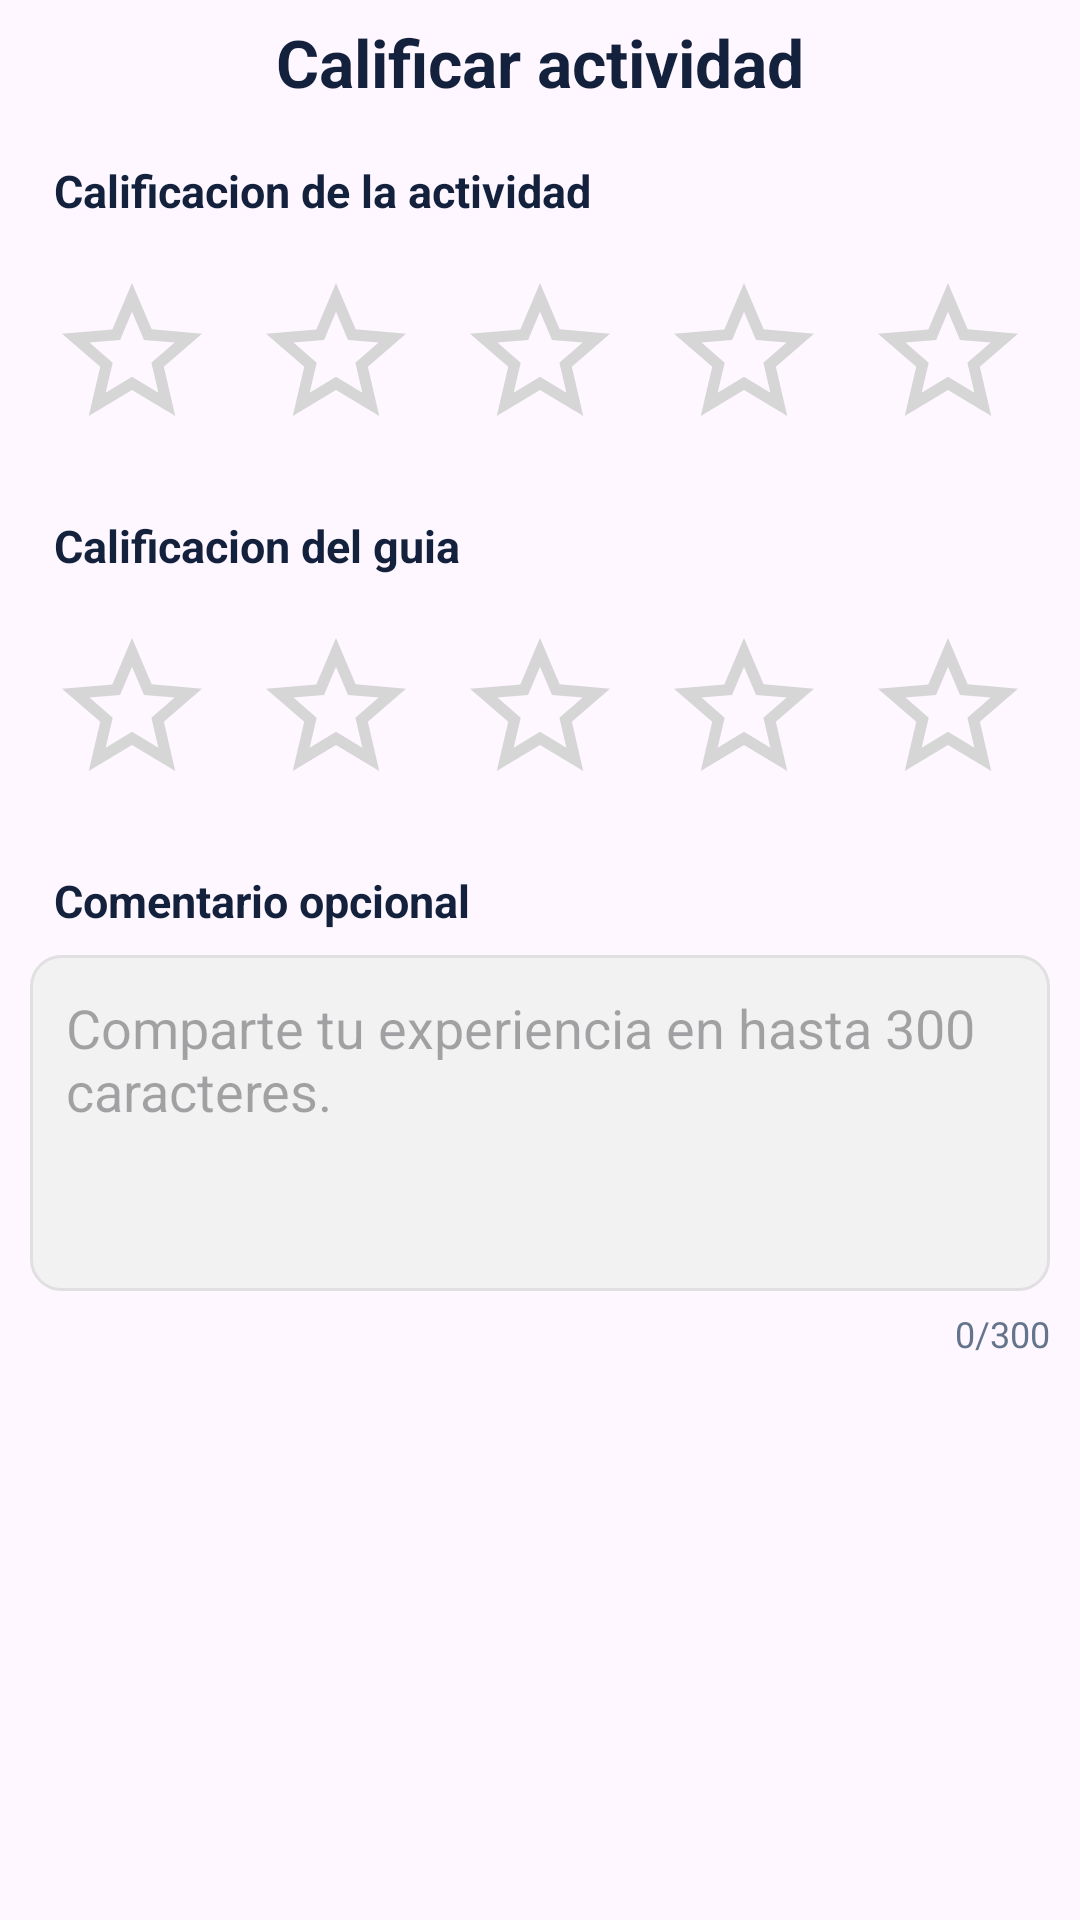

Layout XML and referenced resources for this Android screen:
<!-- AndroidManifest.xml: application theme Theme.XploreNow -->
<!-- res/layout/dialog_review_reservation.xml -->
<?xml version="1.0" encoding="utf-8"?>
<LinearLayout xmlns:android="http://schemas.android.com/apk/res/android"
    android:layout_width="match_parent"
    android:layout_height="wrap_content"
    android:orientation="vertical"
    android:paddingStart="10dp"
    android:paddingTop="6dp"
    android:paddingEnd="10dp"
    android:paddingBottom="8dp">

    <TextView
        android:id="@+id/tvReviewDialogTitle"
        android:layout_width="match_parent"
        android:layout_height="wrap_content"
        android:layout_marginBottom="18dp"
        android:gravity="center"
        android:text="@string/reservation_review_dialog_title"
        android:textColor="@color/explore_title"
        android:textSize="22sp"
        android:textStyle="bold" />

    <TextView
        android:layout_width="match_parent"
        android:layout_height="wrap_content"
        android:layout_marginStart="8dp"
        android:layout_marginEnd="8dp"
        android:text="@string/reservation_review_activity_label"
        android:textColor="@color/explore_title"
        android:textSize="15sp"
        android:textStyle="bold" />

    <LinearLayout
        android:id="@+id/ratingActivityRow"
        android:layout_width="match_parent"
        android:layout_height="72dp"
        android:layout_marginTop="8dp"
        android:gravity="center"
        android:orientation="horizontal">

        <ImageButton
            android:id="@+id/starActivity1"
            android:layout_width="0dp"
            android:layout_height="match_parent"
            android:layout_weight="1"
            android:background="@android:color/transparent"
            android:contentDescription="@string/reservation_review_star_1"
            android:padding="6dp"
            android:scaleType="fitCenter"
            android:src="@drawable/ic_star_outline" />

        <ImageButton
            android:id="@+id/starActivity2"
            android:layout_width="0dp"
            android:layout_height="match_parent"
            android:layout_weight="1"
            android:background="@android:color/transparent"
            android:contentDescription="@string/reservation_review_star_2"
            android:padding="6dp"
            android:scaleType="fitCenter"
            android:src="@drawable/ic_star_outline" />

        <ImageButton
            android:id="@+id/starActivity3"
            android:layout_width="0dp"
            android:layout_height="match_parent"
            android:layout_weight="1"
            android:background="@android:color/transparent"
            android:contentDescription="@string/reservation_review_star_3"
            android:padding="6dp"
            android:scaleType="fitCenter"
            android:src="@drawable/ic_star_outline" />

        <ImageButton
            android:id="@+id/starActivity4"
            android:layout_width="0dp"
            android:layout_height="match_parent"
            android:layout_weight="1"
            android:background="@android:color/transparent"
            android:contentDescription="@string/reservation_review_star_4"
            android:padding="6dp"
            android:scaleType="fitCenter"
            android:src="@drawable/ic_star_outline" />

        <ImageButton
            android:id="@+id/starActivity5"
            android:layout_width="0dp"
            android:layout_height="match_parent"
            android:layout_weight="1"
            android:background="@android:color/transparent"
            android:contentDescription="@string/reservation_review_star_5"
            android:padding="6dp"
            android:scaleType="fitCenter"
            android:src="@drawable/ic_star_outline" />
    </LinearLayout>

    <TextView
        android:layout_width="match_parent"
        android:layout_height="wrap_content"
        android:layout_marginTop="18dp"
        android:layout_marginStart="8dp"
        android:layout_marginEnd="8dp"
        android:text="@string/reservation_review_guide_label"
        android:textColor="@color/explore_title"
        android:textSize="15sp"
        android:textStyle="bold" />

    <LinearLayout
        android:id="@+id/ratingGuideRow"
        android:layout_width="match_parent"
        android:layout_height="72dp"
        android:layout_marginTop="8dp"
        android:gravity="center"
        android:orientation="horizontal">

        <ImageButton
            android:id="@+id/starGuide1"
            android:layout_width="0dp"
            android:layout_height="match_parent"
            android:layout_weight="1"
            android:background="@android:color/transparent"
            android:contentDescription="@string/reservation_review_star_1"
            android:padding="6dp"
            android:scaleType="fitCenter"
            android:src="@drawable/ic_star_outline" />

        <ImageButton
            android:id="@+id/starGuide2"
            android:layout_width="0dp"
            android:layout_height="match_parent"
            android:layout_weight="1"
            android:background="@android:color/transparent"
            android:contentDescription="@string/reservation_review_star_2"
            android:padding="6dp"
            android:scaleType="fitCenter"
            android:src="@drawable/ic_star_outline" />

        <ImageButton
            android:id="@+id/starGuide3"
            android:layout_width="0dp"
            android:layout_height="match_parent"
            android:layout_weight="1"
            android:background="@android:color/transparent"
            android:contentDescription="@string/reservation_review_star_3"
            android:padding="6dp"
            android:scaleType="fitCenter"
            android:src="@drawable/ic_star_outline" />

        <ImageButton
            android:id="@+id/starGuide4"
            android:layout_width="0dp"
            android:layout_height="match_parent"
            android:layout_weight="1"
            android:background="@android:color/transparent"
            android:contentDescription="@string/reservation_review_star_4"
            android:padding="6dp"
            android:scaleType="fitCenter"
            android:src="@drawable/ic_star_outline" />

        <ImageButton
            android:id="@+id/starGuide5"
            android:layout_width="0dp"
            android:layout_height="match_parent"
            android:layout_weight="1"
            android:background="@android:color/transparent"
            android:contentDescription="@string/reservation_review_star_5"
            android:padding="6dp"
            android:scaleType="fitCenter"
            android:src="@drawable/ic_star_outline" />
    </LinearLayout>

    <TextView
        android:layout_width="match_parent"
        android:layout_height="wrap_content"
        android:layout_marginTop="18dp"
        android:layout_marginStart="8dp"
        android:layout_marginEnd="8dp"
        android:text="@string/reservation_review_comment_label"
        android:textColor="@color/explore_title"
        android:textSize="15sp"
        android:textStyle="bold" />

    <EditText
        android:id="@+id/etReviewComment"
        android:layout_width="match_parent"
        android:layout_height="wrap_content"
        android:layout_marginTop="8dp"
        android:background="@drawable/bg_input"
        android:gravity="top|start"
        android:hint="@string/reservation_review_comment_hint"
        android:inputType="textCapSentences|textMultiLine"
        android:maxLength="300"
        android:minHeight="112dp"
        android:padding="12dp" />

    <TextView
        android:id="@+id/tvReviewCount"
        android:layout_width="match_parent"
        android:layout_height="wrap_content"
        android:layout_marginTop="6dp"
        android:gravity="end"
        android:text="@string/reservation_review_count_initial"
        android:textColor="@color/explore_muted"
        android:textSize="12sp" />
</LinearLayout>
<!-- resources referenced by this layout -->
<resources>
  <color name="explore_muted">#FF64748B</color>
  <color name="explore_title">#FF14213D</color>
  <!-- drawable bg_input (drawable) -->
  <?xml version="1.0" encoding="utf-8"?>
  <shape xmlns:android="http://schemas.android.com/apk/res/android"
      android:shape="rectangle">
      <solid android:color="#F2F2F2" />
      <stroke android:width="1dp" android:color="#E0E0E0" />
      <corners android:radius="10dp" />
  </shape>
  <!-- drawable ic_star_outline (drawable) -->
  <?xml version="1.0" encoding="utf-8"?>
  <vector xmlns:android="http://schemas.android.com/apk/res/android"
      android:width="24dp"
      android:height="24dp"
      android:viewportWidth="24"
      android:viewportHeight="24">
      <path
          android:fillColor="#D6D6D6"
          android:pathData="M22,9.24l-7.19,-0.62L12,2 9.19,8.63 2,9.24l5.46,4.73L5.82,21 12,17.27 18.18,21l-1.63,-7.03L22,9.24zM12,15.4l-3.76,2.27 1,-4.28 -3.32,-2.88 4.38,-0.38L12,6.1l1.71,4.03 4.38,0.38 -3.32,2.88 1,4.28L12,15.4z" />
  </vector>
  <string name="reservation_review_activity_label">Calificacion de la actividad</string>
  <string name="reservation_review_comment_hint">Comparte tu experiencia en hasta 300 caracteres.</string>
  <string name="reservation_review_comment_label">Comentario opcional</string>
  <string name="reservation_review_count_initial">0/300</string>
  <string name="reservation_review_dialog_title">Calificar actividad</string>
  <string name="reservation_review_guide_label">Calificacion del guia</string>
  <string name="reservation_review_star_1">1 estrella</string>
  <string name="reservation_review_star_2">2 estrellas</string>
  <string name="reservation_review_star_3">3 estrellas</string>
  <string name="reservation_review_star_4">4 estrellas</string>
  <string name="reservation_review_star_5">5 estrellas</string>
  <style name="Theme.XploreNow" parent="Base.Theme.XploreNow" />
  <style name="Base.Theme.XploreNow" parent="Theme.Material3.DayNight.NoActionBar">
          <item name="colorPrimary">@color/explore_accent</item>
          <item name="colorOnPrimary">@color/white</item>
          <item name="colorSecondary">@color/explore_chip_selected</item>
          <item name="colorOnSecondary">@color/white</item>
          <item name="colorSecondaryContainer">@color/explore_category_pill</item>
          <item name="colorOnSecondaryContainer">@color/explore_accent</item>
          <item name="colorTertiary">@color/explore_price_green</item>
          <item name="android:colorAccent">@color/explore_accent</item>
      </style>
  <color name="explore_accent">#FF2F80ED</color>
  <color name="white">#FFFFFFFF</color>
  <color name="explore_chip_selected">#FF0F2A43</color>
  <color name="explore_category_pill">#FFE8F1FF</color>
  <color name="explore_price_green">#FF16825D</color>
</resources>
